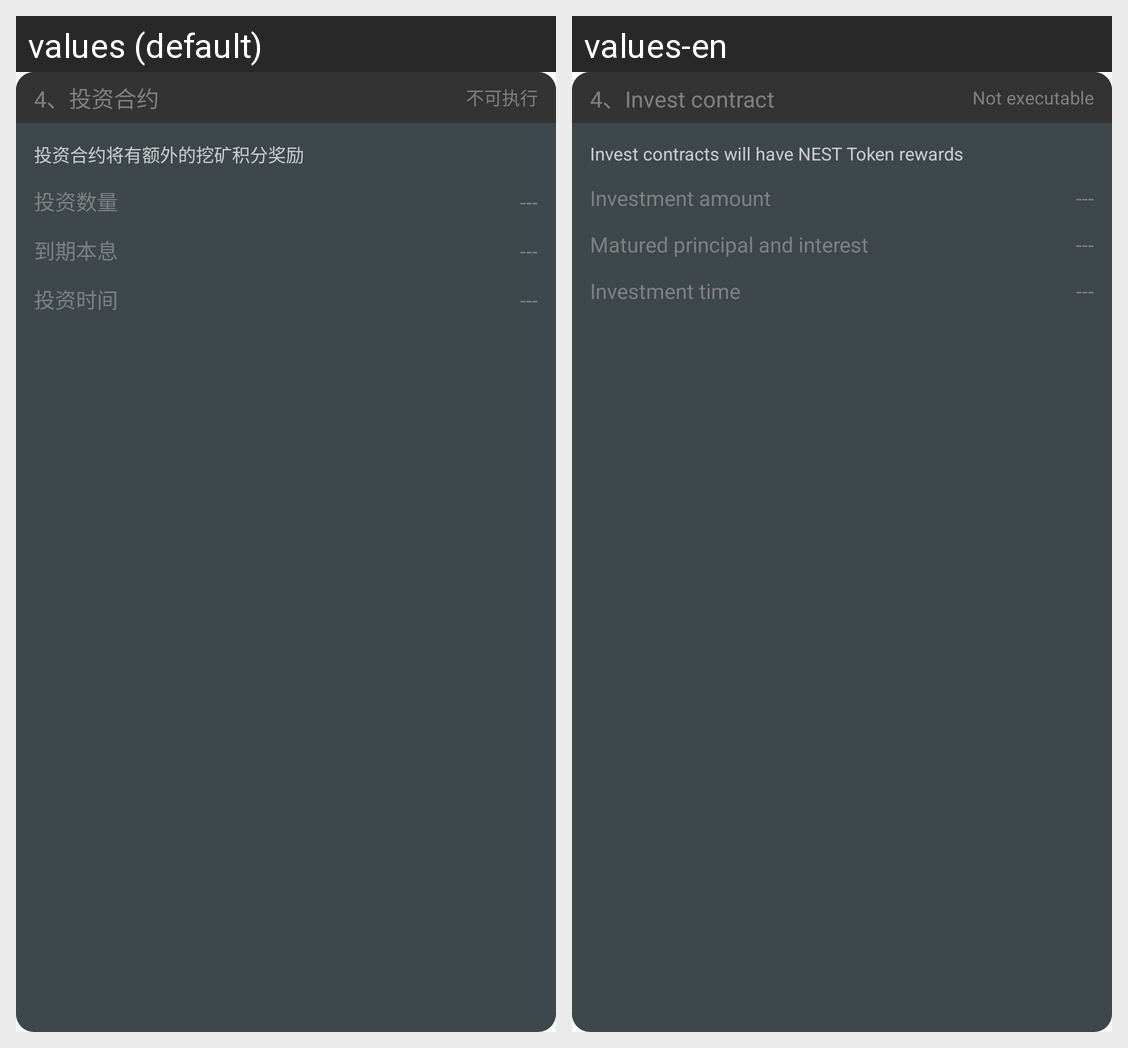

For this localized Android screen grid, give each drawn string resource with its value in every locale shown.
Android screen res/layout/contract_tusd_step_4.xml rendered under 2 locales, left to right: values (default), values-en. Device: Nexus 5 (rendered at 1080×1920; each locale shown at half size, 540×960, under a caption strip naming it); theme AppTheme.
Strings drawn on this screen, with the default value and each locale's value (text and hints the layout hard-codes, and strings that could not be matched under every locale, appear in the picture but are not listed):

step_4_invest
  values: 4、投资合约
  values-en: 4、Invest contract

not_executable
  values: 不可执行
  values-en: Not executable

step_invest_hint
  values: 投资合约将有额外的挖矿积分奖励
  values-en: Invest contracts will have NEST Token rewards

invest_amount
  values: 投资数量
  values-en: Investment amount

due_income
  values: 到期本息
  values-en: Matured principal and interest

invest_time
  values: 投资时间
  values-en: Investment time
